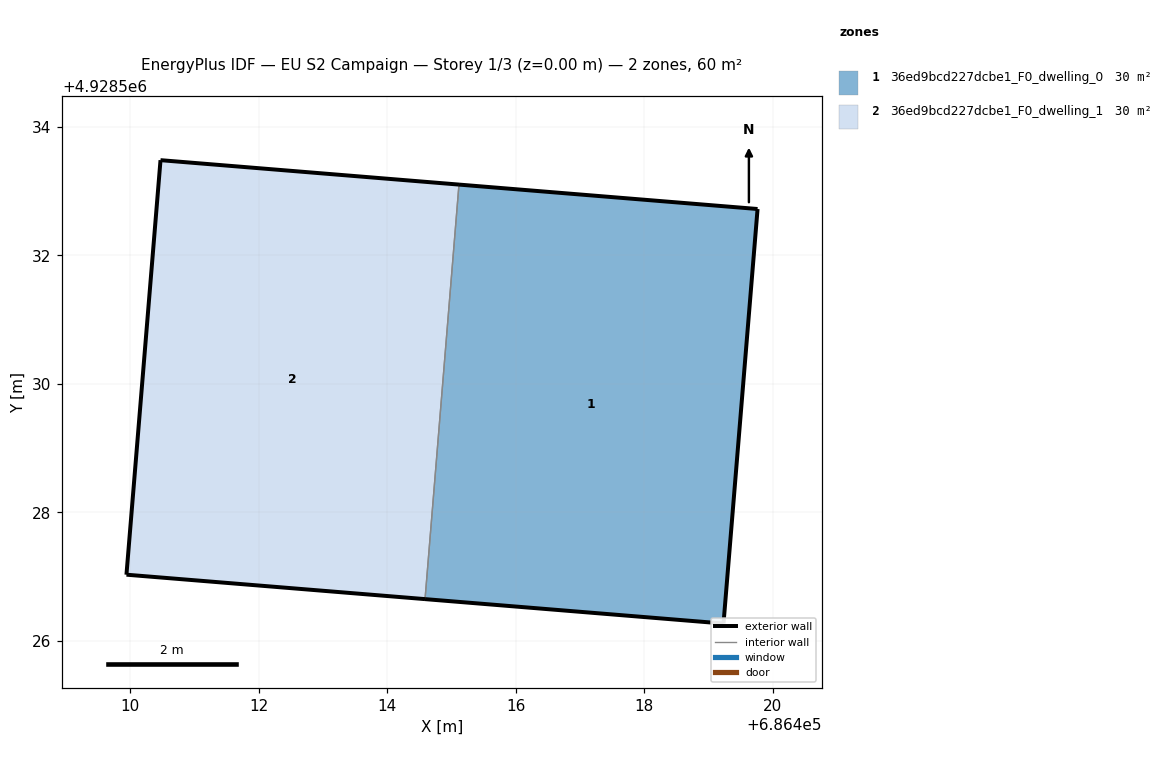
=== STOREY PLAN SPEC (per zone: floor XY polygon, exterior-wall plan segments, windows/doors) ===
zone 1: 36ed9bcd227dcbe1_F0_dwelling_0  (30.2 m²)
  floor: (686419.23, 4928526.27) (686419.76, 4928532.72) (686415.12, 4928533.10) (686414.59, 4928526.65)
  exterior wall: (686415.12, 4928533.10) – (686419.76, 4928532.72)  [4.7 m]
  exterior wall: (686419.76, 4928532.72) – (686419.23, 4928526.27)  [6.5 m]
  exterior wall: (686419.23, 4928526.27) – (686414.59, 4928526.65)  [4.7 m]
  interior walls: 1
zone 2: 36ed9bcd227dcbe1_F0_dwelling_1  (30.2 m²)
  floor: (686414.59, 4928526.65) (686415.12, 4928533.10) (686410.47, 4928533.48) (686409.94, 4928527.03)
  exterior wall: (686414.59, 4928526.65) – (686409.94, 4928527.03)  [4.7 m]
  exterior wall: (686409.94, 4928527.03) – (686410.47, 4928533.48)  [6.5 m]
  exterior wall: (686410.47, 4928533.48) – (686415.12, 4928533.10)  [4.7 m]
  interior walls: 1

=== DERIVED (storey summary) ===
Building: EU S2 Campaign
Storey: 1 of 3  (floor level z = 0.00 m)
Storey gross floor area: 60.3 m²
Zones on this storey: 2
  - 36ed9bcd227dcbe1_F0_dwelling_0: floor 30.2 m²; exterior wall 15.8 m (47.4 m²); WWR 0.0%
  - 36ed9bcd227dcbe1_F0_dwelling_1: floor 30.2 m²; exterior wall 15.8 m (47.4 m²); WWR 0.0%
Zone adjacency (shared interzone walls):
  - 36ed9bcd227dcbe1_F0_dwelling_0 ↔ 36ed9bcd227dcbe1_F0_dwelling_1